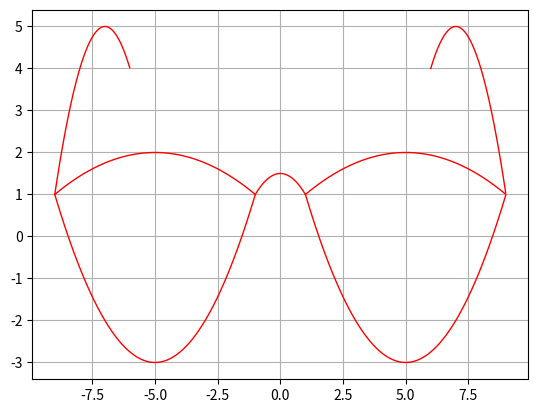
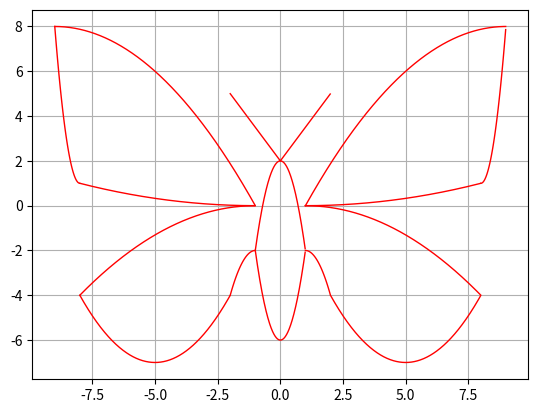

These charts were generated, in order, by the following Python code:
import numpy as np
import matplotlib
import matplotlib.pyplot as plt
def ochki():
    x1 = np.arange(-9, -1, 0.01)  # x - массив np.array
    x2 = np.arange(1, 9, 0.01)
    x3 = np.arange(-9, -1, 0.01)
    x4 = np.arange(1, 9, 0.01)
    x5 = np.arange(-9, -6, 0.01)
    x6 = np.arange(6, 9, 0.01)
    x7 = np.arange(-1, 1, 0.01)
    y1 = (-0.0625*((x1+5)**2) + 2)
    y2 = (-0.0625*((x2-5)**2) + 2)
    y3 = (0.25*((x3+5)**2) -3)
    y4 = (0.25*((x4-5)**2) - 3)
    y5 = (-((x5+7)**2) + 5)
    y6 = (-((x6-7)**2) + 5)
    y7 = (-0.5*(x7**2) + 1.5)
    plt.subplots()
    plt.grid(True)
    plt.plot(x1,y1,'-r',linewidth=1)
    plt.plot(x2,y2,'-r',linewidth=1)
    plt.plot(x3,y3,'-r',linewidth=1)
    plt.plot(x4,y4,'-r',linewidth=1)
    plt.plot(x5,y5,'-r',linewidth=1)
    plt.plot(x6,y6,'-r',linewidth=1)
    plt.plot(x7,y7,'-r',linewidth=1)
    plt.savefig("my_image.png")
    plt.show()
def zontik():
    x1 = np.arange(-12, 12, 0.01)
    y1 = (-0.0555*(x1**2)+12)
    x2 = np.arange(-4, 4, 0.01)
    y2 = (-0.125*(x2**2) + 6)
    x3 = np.arange(-12, -4, 0.01)
    y3 = (-0.125*((x3+8)**2) +6)
    x4 = np.arange(4, 12, 0.01)
    y4 = (-0.125*((x4-8)**2) +6)
    x5 = np.arange(-4, -0.3, 0.01)
    y5 = (2*((x5+3)**2)-9)
    x6 = np.arange(-4, -0.2, 0.01)
    y6 = (1.5*((x6+3)**2)-10)
    plt.subplots()
    plt.grid(True)
    plt.plot(x1,y1,'-r',linewidth=1)
    plt.plot(x2,y2,'-r',linewidth=1)
    plt.plot(x3,y3,'-r',linewidth=1)
    plt.plot(x4,y4,'-r',linewidth=1)
    plt.plot(x5,y5,'-r',linewidth=1)
    plt.plot(x6,y6,'-r',linewidth=1)
    plt.savefig("my_image.png")
    plt.show()
def babocgka():
    x1 = np.arange(-9, -1, 0.01)
    x2 = np.arange(1, 9, 0.01)
    x3 = np.arange(-9, -8, 0.01)
    x4 = np.arange(8, 9, 0.01)
    x5 = np.arange(-8, -1, 0.01)
    x6 = np.arange(1, 8, 0.01)
    x7 = np.arange(-8, -1, 0.01)
    x8 = np.arange(1, 8, 0.01)
    x9 = np.arange(-8, -2, 0.01)
    x10 = np.arange(2, 8, 0.01)
    x11 = np.arange(-2, -1, 0.01)
    x12 = np.arange(1, 2, 0.01)
    x13 = np.arange(-1, 1, 0.01)
    x14 = np.arange(-1, 1, 0.01)
    x15=np.arange(-2,0,0.01)
    x16 = np.arange(0, 2, 0.01)
    y1 = (-0.125*((x1+9)**2)+8)
    y2 = (-0.125*((x2-9)**2)+8)
    y3 = (7*((x3+8)**2) +1)
    y4 = (7*((x4-8)**2) +1)
    y5 = (0.0204*((x5+1)**2))
    y6 = (0.0204*((x6-1)**2))
    y7 = (-0.0816*((x7+1)**2))
    y8 = (-0.0816*((x8-1)**2))
    y9 = (0.3333 * ((x9 + 5) ** 2) - 7)
    y10 = (0.3333 * ((x10 - 5) ** 2) - 7)
    y11 = (-2 * ((x11 + 1) ** 2) - 2)
    y12 = (-2 * ((x12 - 1) ** 2) - 2)
    y13 = (-4*(x13**2)+2)
    y14 = (4*(x14**2)-6)
    y15 = (-1.5 * x15+2)
    y16 = (1.5 * x16+2)
    plt.subplots()
    plt.grid(True)
    plt.plot(x1,y1,'-r',linewidth=1)
    plt.plot(x2,y2,'-r',linewidth=1)
    plt.plot(x3,y3,'-r',linewidth=1)
    plt.plot(x4,y4,'-r',linewidth=1)
    plt.plot(x5,y5,'-r',linewidth=1)
    plt.plot(x6,y6,'-r',linewidth=1)
    plt.plot(x7, y7, '-r', linewidth=1)
    plt.plot(x8, y8, '-r', linewidth=1)
    plt.plot(x9, y9, '-r', linewidth=1)
    plt.plot(x10, y10, '-r', linewidth=1)
    plt.plot(x11, y11, '-r', linewidth=1)
    plt.plot(x12, y12, '-r', linewidth=1)
    plt.plot(x13, y13, '-r', linewidth=1)
    plt.plot(x14, y14, '-r', linewidth=1)
    plt.plot(x15, y15, '-r', linewidth=1)
    plt.plot(x16, y16, '-r', linewidth=1)
    plt.savefig("my_image.png")
    plt.show()
ochki()

babocgka()